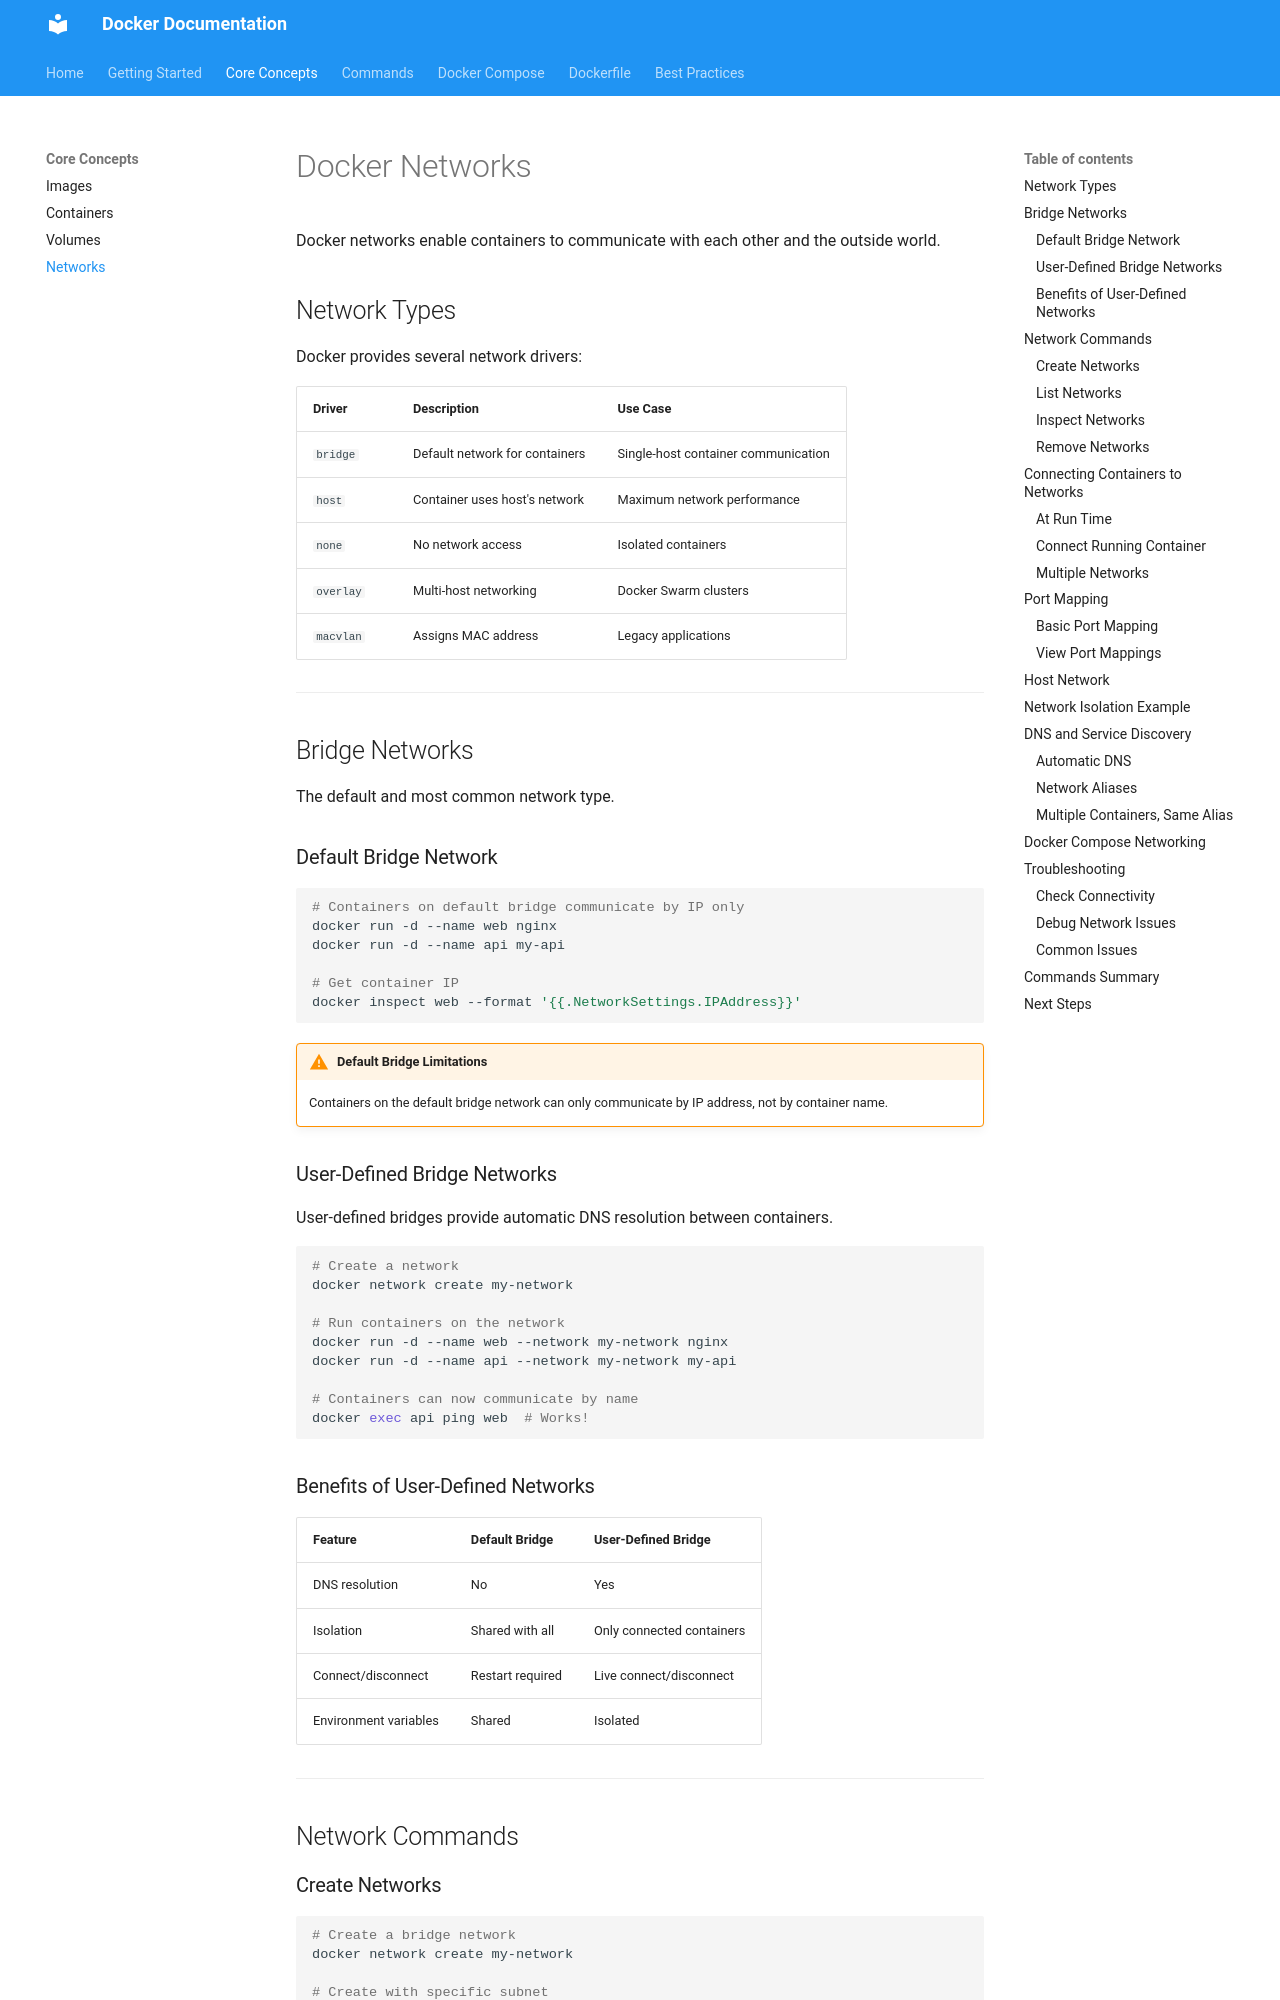

repository: Deaf-Saints/deaf-lds-hub · page: concepts/networks/index.html · generator: mkdocs

# Docker Networks

Docker networks enable containers to communicate with each other and the outside world.

## Network Types

Docker provides several network drivers:

| Driver | Description | Use Case |
|--------|-------------|----------|
| `bridge` | Default network for containers | Single-host container communication |
| `host` | Container uses host's network | Maximum network performance |
| `none` | No network access | Isolated containers |
| `overlay` | Multi-host networking | Docker Swarm clusters |
| `macvlan` | Assigns MAC address | Legacy applications |

---

## Bridge Networks

The default and most common network type.

### Default Bridge Network

```bash
# Containers on default bridge communicate by IP only
docker run -d --name web nginx
docker run -d --name api my-api

# Get container IP
docker inspect web --format '{{.NetworkSettings.IPAddress}}'
```

!!! warning "Default Bridge Limitations"
    Containers on the default bridge network can only communicate by IP address, not by container name.

### User-Defined Bridge Networks

User-defined bridges provide automatic DNS resolution between containers.

```bash
# Create a network
docker network create my-network

# Run containers on the network
docker run -d --name web --network my-network nginx
docker run -d --name api --network my-network my-api

# Containers can now communicate by name
docker exec api ping web  # Works!
```

### Benefits of User-Defined Networks

| Feature | Default Bridge | User-Defined Bridge |
|---------|---------------|---------------------|
| DNS resolution | No | Yes |
| Isolation | Shared with all | Only connected containers |
| Connect/disconnect | Restart required | Live connect/disconnect |
| Environment variables | Shared | Isolated |

---

## Network Commands
